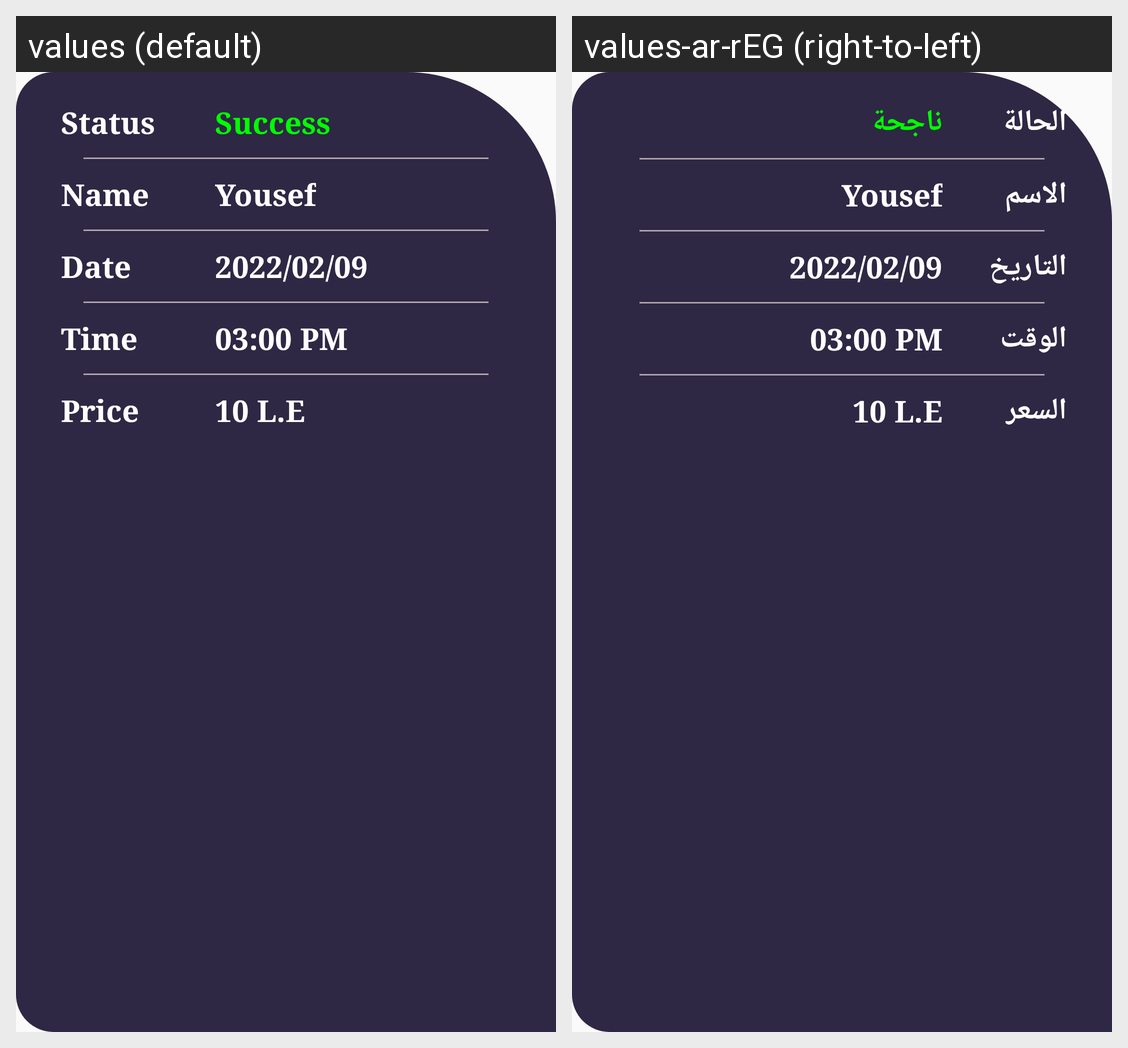

This grid shows one Android layout under two languages. Give, for every string resource on the screen, its name, the default text and each shown locale's text.
Android screen res/layout/bill_item.xml rendered under 2 locales, left to right: values (default), values-ar-rEG (right-to-left). Device: Nexus 5 (rendered at 1080×1920; each locale shown at half size, 540×960, under a caption strip naming it); theme Theme.FinalProject.
Strings drawn on this screen, with the default value and each locale's value (text and hints the layout hard-codes, and strings that could not be matched under every locale, appear in the picture but are not listed):

status
  values: Status
  values-ar-rEG: الحالة

success
  values: Success
  values-ar-rEG: ناجحة

name
  values: Name
  values-ar-rEG: الاسم

date
  values: Date
  values-ar-rEG: التاريخ

time
  values: Time
  values-ar-rEG: الوقت

price
  values: Price
  values-ar-rEG: السعر
